pico-8 play session: hold → + tap 🅾

[t = 2 s] hold → ~2s, tap 🅾 ~4×
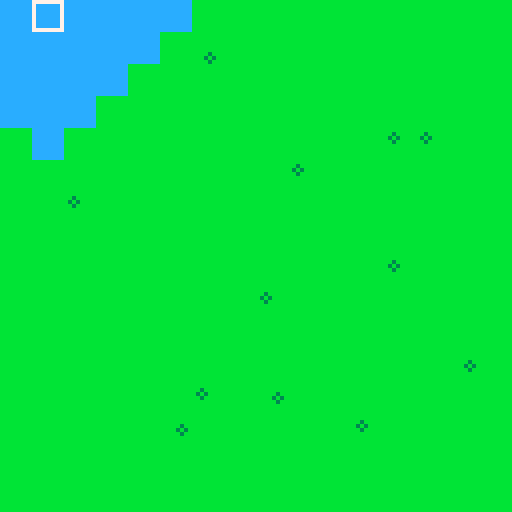
[t = 6 s] hold → ~6s, tap 🅾 ~10×
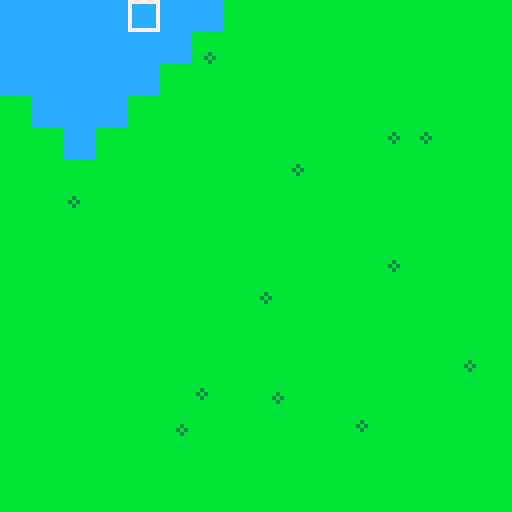
[t = 8 s] hold → ~8s, tap 🅾 ~14×
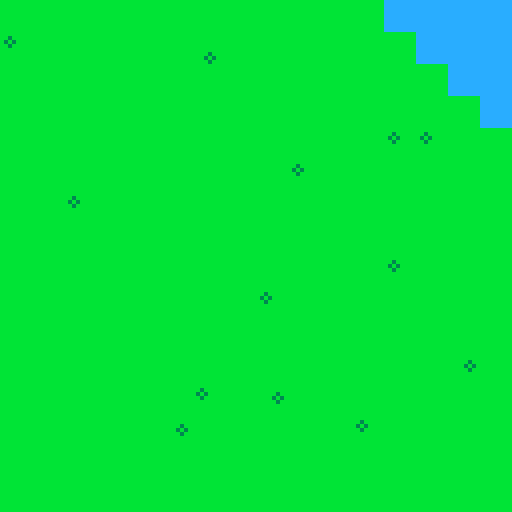

pico-8 cartridge
version 8
__lua__

-- cursor position
cur_x = 0
cur_y = 0

-- animation clocks
clocks = {}
frames = {}
clocks[1] = 0
frames[1] = 0
selected = {}


function mv(dx,dy)
  cur_x += dx
  cur_y += dy
  --todo: handle borders
end

function tile(x, y)
  local me = {}
  me.x = x
  me.y = y
  return me
end


function has_tile(t, x, y)
    for t in all(l) do
      if t.x==x and t.y==y then
        return true
      end
    end
    return false
end


function range(x, y, distance, scratch)
  local results = {tile(x,y)}
  if not scratch[x] then
    scratch[x] = {}
  end
  
  if not scratch[x][y] then
    scratch[x][y] = -1
  end
  
  if scratch[x][y] >= distance then
    return {}
  end
  scratch[x][y] = distance
  
  
  if distance < 1 then
    return results
  end
  
  local t1 = range(x,y-1,distance-1,scratch)
  local t2 = range(x-1,y,distance-1,scratch)
  local t3 = range(x,y+1,distance-1,scratch)
  local t4 = range(x+1,y,distance-1,scratch)  
  
  for l in all({t1,t2,t3,t4}) do
    for t in all(l) do
      if not has_tile(results, t.x, t.y) then
      add(results,t)
      end
    end
  end
  return results
end


function tick(clock, duration, max_frames)
  clocks[clock] += 1
  if clocks[clock] > duration
  then
    clocks[clock] = 0
    frames[clock] += 1
    if frames[clock] >= max_frames
    then
      frames[clock] = 0
    end
  end
end


function _init()
  cartdata("ishara_12_19_16")
end

function _update()
  -- animation clocks
  tick(1,15,2) --cursor clock
  
  -- read input
  if btnp(0) then mv(-1,0) end
  if btnp(1) then mv(1,0) end
  if btnp(2) then mv(0,-1) end
  if btnp(3) then mv(0,1) end
  
  if btnp(4) then
    selected = range(cur_x,
                     cur_y,
                     4, {})
  end
end

function _draw()
  cls()
  map(0,0,0,0,16,16)
  for v in all(selected) do
    rectfill(v.x*8, v.y*8,
             (v.x+1)*8-1,
             (v.y+1)*8-1,
             12)
  end
  rect(cur_x*8+frames[1],
     cur_y*8+frames[1],
     (cur_x+1)*8-1-frames[1],
     (cur_y+1)*8-1-frames[1],
     7)
end

-- end of program
__gfx__
00000000bbbbbbbbbbbbbbbbbbbbbbbbbbbbbbbb0000000000000000000000000000000000000000000000000000000000000000000000000000000000000000
00000000bb3bbbbbbbbbbbbbbbbbbbbbbbbbbbbb0000000000000000000000000000000000000000000000000000000000000000000000000000000000000000
00700700b3b3bbbbbbbbbbbbbbbbb3bbbbbbbbbb0000000000000000000000000000000000000000000000000000000000000000000000000000000000000000
00077000bb3bbbbbbbbbbbbbbbbb3b3bbbbbbbbb0000000000000000000000000000000000000000000000000000000000000000000000000000000000000000
00077000bbbbbbbbbbbbbbbbbbbbb3bbbbbbbbbb0000000000000000000000000000000000000000000000000000000000000000000000000000000000000000
00700700bbbbbbbbbbbb3bbbbbbbbbbbbbbbbbbb0000000000000000000000000000000000000000000000000000000000000000000000000000000000000000
00000000bbbbbbbbbbb3b3bbbbbbbbbbbbbbbbbb0000000000000000000000000000000000000000000000000000000000000000000000000000000000000000
00000000bbbbbbbbbbbb3bbbbbbbbbbbbbbbbbbb0000000000000000000000000000000000000000000000000000000000000000000000000000000000000000
00000000000000000000000000000000000000000000000000000000000000000000000000000000000000000000000000000000000000000000000000000000
00000000000000000000000000000000000000000000000000000000000000000000000000000000000000000000000000000000000000000000000000000000
00000000000000000000000000000000000000000000000000000000000000000000000000000000000000000000000000000000000000000000000000000000
00000000000000000000000000000000000000000000000000000000000000000000000000000000000000000000000000000000000000000000000000000000
00000000000000000000000000000000000000000000000000000000000000000000000000000000000000000000000000000000000000000000000000000000
00000000000000000000000000000000000000000000000000000000000000000000000000000000000000000000000000000000000000000000000000000000
00000000000000000000000000000000000000000000000000000000000000000000000000000000000000000000000000000000000000000000000000000000
00000000000000000000000000000000000000000000000000000000000000000000000000000000000000000000000000000000000000000000000000000000
00000000000000000000000000000000000000000000000000000000000000000000000000000000000000000000000000000000000000000000000000000000
00000000000000000000000000000000000000000000000000000000000000000000000000000000000000000000000000000000000000000000000000000000
00000000000000000000000000000000000000000000000000000000000000000000000000000000000000000000000000000000000000000000000000000000
00000000000000000000000000000000000000000000000000000000000000000000000000000000000000000000000000000000000000000000000000000000
00000000000000000000000000000000000000000000000000000000000000000000000000000000000000000000000000000000000000000000000000000000
00000000000000000000000000000000000000000000000000000000000000000000000000000000000000000000000000000000000000000000000000000000
00000000000000000000000000000000000000000000000000000000000000000000000000000000000000000000000000000000000000000000000000000000
00000000000000000000000000000000000000000000000000000000000000000000000000000000000000000000000000000000000000000000000000000000
00000000000000000000000000000000000000000000000000000000000000000000000000000000000000000000000000000000000000000000000000000000
00000000000000000000000000000000000000000000000000000000000000000000000000000000000000000000000000000000000000000000000000000000
00000000000000000000000000000000000000000000000000000000000000000000000000000000000000000000000000000000000000000000000000000000
00000000000000000000000000000000000000000000000000000000000000000000000000000000000000000000000000000000000000000000000000000000
00000000000000000000000000000000000000000000000000000000000000000000000000000000000000000000000000000000000000000000000000000000
00000000000000000000000000000000000000000000000000000000000000000000000000000000000000000000000000000000000000000000000000000000
00000000000000000000000000000000000000000000000000000000000000000000000000000000000000000000000000000000000000000000000000000000
00000000000000000000000000000000000000000000000000000000000000000000000000000000000000000000000000000000000000000000000000000000
00000000000000000000000000000000000000000000000000000000000000000000000000000000000000000000000000000000000000000000000000000000
00000000000000000000000000000000000000000000000000000000000000000000000000000000000000000000000000000000000000000000000000000000
00000000000000000000000000000000000000000000000000000000000000000000000000000000000000000000000000000000000000000000000000000000
00000000000000000000000000000000000000000000000000000000000000000000000000000000000000000000000000000000000000000000000000000000
00000000000000000000000000000000000000000000000000000000000000000000000000000000000000000000000000000000000000000000000000000000
00000000000000000000000000000000000000000000000000000000000000000000000000000000000000000000000000000000000000000000000000000000
00000000000000000000000000000000000000000000000000000000000000000000000000000000000000000000000000000000000000000000000000000000
00000000000000000000000000000000000000000000000000000000000000000000000000000000000000000000000000000000000000000000000000000000
00000000000000000000000000000000000000000000000000000000000000000000000000000000000000000000000000000000000000000000000000000000
00000000000000000000000000000000000000000000000000000000000000000000000000000000000000000000000000000000000000000000000000000000
00000000000000000000000000000000000000000000000000000000000000000000000000000000000000000000000000000000000000000000000000000000
00000000000000000000000000000000000000000000000000000000000000000000000000000000000000000000000000000000000000000000000000000000
00000000000000000000000000000000000000000000000000000000000000000000000000000000000000000000000000000000000000000000000000000000
00000000000000000000000000000000000000000000000000000000000000000000000000000000000000000000000000000000000000000000000000000000
00000000000000000000000000000000000000000000000000000000000000000000000000000000000000000000000000000000000000000000000000000000
00000000000000000000000000000000000000000000000000000000000000000000000000000000000000000000000000000000000000000000000000000000
00000000000000000000000000000000000000000000000000000000000000000000000000000000000000000000000000000000000000000000000000000000
00000000000000000000000000000000000000000000000000000000000000000000000000000000000000000000000000000000000000000000000000000000
00000000000000000000000000000000000000000000000000000000000000000000000000000000000000000000000000000000000000000000000000000000
00000000000000000000000000000000000000000000000000000000000000000000000000000000000000000000000000000000000000000000000000000000
00000000000000000000000000000000000000000000000000000000000000000000000000000000000000000000000000000000000000000000000000000000
00000000000000000000000000000000000000000000000000000000000000000000000000000000000000000000000000000000000000000000000000000000
00000000000000000000000000000000000000000000000000000000000000000000000000000000000000000000000000000000000000000000000000000000
00000000000000000000000000000000000000000000000000000000000000000000000000000000000000000000000000000000000000000000000000000000
00000000000000000000000000000000000000000000000000000000000000000000000000000000000000000000000000000000000000000000000000000000
00000000000000000000000000000000000000000000000000000000000000000000000000000000000000000000000000000000000000000000000000000000
00000000000000000000000000000000000000000000000000000000000000000000000000000000000000000000000000000000000000000000000000000000
00000000000000000000000000000000000000000000000000000000000000000000000000000000000000000000000000000000000000000000000000000000
00000000000000000000000000000000000000000000000000000000000000000000000000000000000000000000000000000000000000000000000000000000
00000000000000000000000000000000000000000000000000000000000000000000000000000000000000000000000000000000000000000000000000000000
00000000000000000000000000000000000000000000000000000000000000000000000000000000000000000000000000000000000000000000000000000000
00000000000000000000000000000000000000000000000000000000000000000000000000000000000000000000000000000000000000000000000000000000
00000000000000000000000000000000000000000000000000000000000000000000000000000000000000000000000000000000000000000000000000000000
00000000000000000000000000000000000000000000000000000000000000000000000000000000000000000000000000000000000000000000000000000000
00000000000000000000000000000000000000000000000000000000000000000000000000000000000000000000000000000000000000000000000000000000
00000000000000000000000000000000000000000000000000000000000000000000000000000000000000000000000000000000000000000000000000000000
00000000000000000000000000000000000000000000000000000000000000000000000000000000000000000000000000000000000000000000000000000000
00000000000000000000000000000000000000000000000000000000000000000000000000000000000000000000000000000000000000000000000000000000
00000000000000000000000000000000000000000000000000000000000000000000000000000000000000000000000000000000000000000000000000000000
00000000000000000000000000000000000000000000000000000000000000000000000000000000000000000000000000000000000000000000000000000000
00000000000000000000000000000000000000000000000000000000000000000000000000000000000000000000000000000000000000000000000000000000
00000000000000000000000000000000000000000000000000000000000000000000000000000000000000000000000000000000000000000000000000000000
00000000000000000000000000000000000000000000000000000000000000000000000000000000000000000000000000000000000000000000000000000000
00000000000000000000000000000000000000000000000000000000000000000000000000000000000000000000000000000000000000000000000000000000
00000000000000000000000000000000000000000000000000000000000000000000000000000000000000000000000000000000000000000000000000000000
00000000000000000000000000000000000000000000000000000000000000000000000000000000000000000000000000000000000000000000000000000000
00000000000000000000000000000000000000000000000000000000000000000000000000000000000000000000000000000000000000000000000000000000
00000000000000000000000000000000000000000000000000000000000000000000000000000000000000000000000000000000000000000000000000000000
00000000000000000000000000000000000000000000000000000000000000000000000000000000000000000000000000000000000000000000000000000000
00000000000000000000000000000000000000000000000000000000000000000000000000000000000000000000000000000000000000000000000000000000
00000000000000000000000000000000000000000000000000000000000000000000000000000000000000000000000000000000000000000000000000000000
00000000000000000000000000000000000000000000000000000000000000000000000000000000000000000000000000000000000000000000000000000000
00000000000000000000000000000000000000000000000000000000000000000000000000000000000000000000000000000000000000000000000000000000
00000000000000000000000000000000000000000000000000000000000000000000000000000000000000000000000000000000000000000000000000000000
00000000000000000000000000000000000000000000000000000000000000000000000000000000000000000000000000000000000000000000000000000000
00000000000000000000000000000000000000000000000000000000000000000000000000000000000000000000000000000000000000000000000000000000
00000000000000000000000000000000000000000000000000000000000000000000000000000000000000000000000000000000000000000000000000000000
00000000000000000000000000000000000000000000000000000000000000000000000000000000000000000000000000000000000000000000000000000000
00000000000000000000000000000000000000000000000000000000000000000000000000000000000000000000000000000000000000000000000000000000
00000000000000000000000000000000000000000000000000000000000000000000000000000000000000000000000000000000000000000000000000000000
00000000000000000000000000000000000000000000000000000000000000000000000000000000000000000000000000000000000000000000000000000000
00000000000000000000000000000000000000000000000000000000000000000000000000000000000000000000000000000000000000000000000000000000
00000000000000000000000000000000000000000000000000000000000000000000000000000000000000000000000000000000000000000000000000000000
00000000000000000000000000000000000000000000000000000000000000000000000000000000000000000000000000000000000000000000000000000000
00000000000000000000000000000000000000000000000000000000000000000000000000000000000000000000000000000000000000000000000000000000
00000000000000000000000000000000000000000000000000000000000000000000000000000000000000000000000000000000000000000000000000000000
00000000000000000000000000000000000000000000000000000000000000000000000000000000000000000000000000000000000000000000000000000000
00000000000000000000000000000000000000000000000000000000000000000000000000000000000000000000000000000000000000000000000000000000
00000000000000000000000000000000000000000000000000000000000000000000000000000000000000000000000000000000000000000000000000000000
00000000000000000000000000000000000000000000000000000000000000000000000000000000000000000000000000000000000000000000000000000000
00000000000000000000000000000000000000000000000000000000000000000000000000000000000000000000000000000000000000000000000000000000
00000000000000000000000000000000000000000000000000000000000000000000000000000000000000000000000000000000000000000000000000000000
00000000000000000000000000000000000000000000000000000000000000000000000000000000000000000000000000000000000000000000000000000000
00000000000000000000000000000000000000000000000000000000000000000000000000000000000000000000000000000000000000000000000000000000
00000000000000000000000000000000000000000000000000000000000000000000000000000000000000000000000000000000000000000000000000000000
00000000000000000000000000000000000000000000000000000000000000000000000000000000000000000000000000000000000000000000000000000000
00000000000000000000000000000000000000000000000000000000000000000000000000000000000000000000000000000000000000000000000000000000
00000000000000000000000000000000000000000000000000000000000000000000000000000000000000000000000000000000000000000000000000000000
00000000000000000000000000000000000000000000000000000000000000000000000000000000000000000000000000000000000000000000000000000000
00000000000000000000000000000000000000000000000000000000000000000000000000000000000000000000000000000000000000000000000000000000
00000000000000000000000000000000000000000000000000000000000000000000000000000000000000000000000000000000000000000000000000000000
00000000000000000000000000000000000000000000000000000000000000000000000000000000000000000000000000000000000000000000000000000000
00000000000000000000000000000000000000000000000000000000000000000000000000000000000000000000000000000000000000000000000000000000
00000000000000000000000000000000000000000000000000000000000000000000000000000000000000000000000000000000000000000000000000000000
00000000000000000000000000000000000000000000000000000000000000000000000000000000000000000000000000000000000000000000000000000000
00000000000000000000000000000000000000000000000000000000000000000000000000000000000000000000000000000000000000000000000000000000
00000000000000000000000000000000000000000000000000000000000000000000000000000000000000000000000000000000000000000000000000000000
00000000000000000000000000000000000000000000000000000000000000000000000000000000000000000000000000000000000000000000000000000000
00000000000000000000000000000000000000000000000000000000000000000000000000000000000000000000000000000000000000000000000000000000
00000000000000000000000000000000000000000000000000000000000000000000000000000000000000000000000000000000000000000000000000000000
00000000000000000000000000000000000000000000000000000000000000000000000000000000000000000000000000000000000000000000000000000000
00000000000000000000000000000000000000000000000000000000000000000000000000000000000000000000000000000000000000000000000000000000
00000000000000000000000000000000000000000000000000000000000000000000000000000000000000000000000000000000000000000000000000000000
00000000000000000000000000000000000000000000000000000000000000000000000000000000000000000000000000000000000000000000000000000000
00000000000000000000000000000000000000000000000000000000000000000000000000000000000000000000000000000000000000000000000000000000
00000000000000000000000000000000000000000000000000000000000000000000000000000000000000000000000000000000000000000000000000000000
__gff__
0000000000000000000000000000000000000000000000000000000000000000000000000000000000000000000000000000000000000000000000000000000000000000000000000000000000000000000000000000000000000000000000000000000000000000000000000000000000000000000000000000000000000000
0000000000000000000000000000000000000000000000000000000000000000000000000000000000000000000000000000000000000000000000000000000000000000000000000000000000000000000000000000000000000000000000000000000000000000000000000000000000000000000000000000000000000000
__map__
0404040404040404040404040404040404000000000000000000000000000000000000000000000000000000000000000000000000000000000000000000000000000000000000000000000000000000000000000000000000000000000000000000000000000000000000000000000000000000000000000000000000000000
0104040404040204040404040404040404000000000000000000000000000000000000000000000000000000000000000000000000000000000000000000000000000000000000000000000000000000000000000000000000000000000000000000000000000000000000000000000000000000000000000000000000000000
0404040404040404040404040404040404000000000000000000000000000000000000000000000000000000000000000000000000000000000000000000000000000000000000000000000000000000000000000000000000000000000000000000000000000000000000000000000000000000000000000000000000000000
0404040404040404040404040404040404000000000000000000000000000000000000000000000000000000000000000000000000000000000000000000000000000000000000000000000000000000000000000000000000000000000000000000000000000000000000000000000000000000000000000000000000000000
0404040404040404040404040101040404000000000000000000000000000000000000000000000000000000000000000000000000000000000000000000000000000000000000000000000000000000000000000000000000000000000000000000000000000000000000000000000000000000000000000000000000000000
0404040404040404040104040404040404000000000000000000000000000000000000000000000000000000000000000000000000000000000000000000000000000000000000000000000000000000000000000000000000000000000000000000000000000000000000000000000000000000000000000000000000000000
0404010404040404040404040404040404000000000000000000000000000000000000000000000000000000000000000000000000000000000000000000000000000000000000000000000000000000000000000000000000000000000000000000000000000000000000000000000000000000000000000000000000000000
0404040404040404040404040404040404000000000000000000000000000000000000000000000000000000000000000000000000000000000000000000000000000000000000000000000000000000000000000000000000000000000000000000000000000000000000000000000000000000000000000000000000000000
0404040404040404040404040104040404000000000000000000000000000000000000000000000000000000000000000000000000000000000000000000000000000000000000000000000000000000000000000000000000000000000000000000000000000000000000000000000000000000000000000000000000000000
0404040404040404010404040404040404000000000000000000000000000000000000000000000000000000000000000000000000000000000000000000000000000000000000000000000000000000000000000000000000000000000000000000000000000000000000000000000000000000000000000000000000000000
0404040404040404040404040404040404000000000000000000000000000000000000000000000000000000000000000000000000000000000000000000000000000000000000000000000000000000000000000000000000000000000000000000000000000000000000000000000000000000000000000000000000000000
0404040404040404040404040404030404000000000000000000000000000000000000000000000000000000000000000000000000000000000000000000000000000000000000000000000000000000000000000000000000000000000000000000000000000000000000000000000000000000000000000000000000000000
0404040404040104030404040404040404000000000000000000000000000000000000000000000000000000000000000000000000000000000000000000000000000000000000000000000000000000000000000000000000000000000000000000000000000000000000000000000000000000000000000000000000000000
0404040404030404040404010404040404000000000000000000000000000000000000000000000000000000000000000000000000000000000000000000000000000000000000000000000000000000000000000000000000000000000000000000000000000000000000000000000000000000000000000000000000000000
0404040404040404040404040404040404000000000000000000000000000000000000000000000000000000000000000000000000000000000000000000000000000000000000000000000000000000000000000000000000000000000000000000000000000000000000000000000000000000000000000000000000000000
0404040404040404040404040404040404000000000000000000000000000000000000000000000000000000000000000000000000000000000000000000000000000000000000000000000000000000000000000000000000000000000000000000000000000000000000000000000000000000000000000000000000000000
0000000000000000000000000000000000000000000000000000000000000000000000000000000000000000000000000000000000000000000000000000000000000000000000000000000000000000000000000000000000000000000000000000000000000000000000000000000000000000000000000000000000000000
0000000000000000000000000000000000000000000000000000000000000000000000000000000000000000000000000000000000000000000000000000000000000000000000000000000000000000000000000000000000000000000000000000000000000000000000000000000000000000000000000000000000000000
0000000000000000000000000000000000000000000000000000000000000000000000000000000000000000000000000000000000000000000000000000000000000000000000000000000000000000000000000000000000000000000000000000000000000000000000000000000000000000000000000000000000000000
0000000000000000000000000000000000000000000000000000000000000000000000000000000000000000000000000000000000000000000000000000000000000000000000000000000000000000000000000000000000000000000000000000000000000000000000000000000000000000000000000000000000000000
0000000000000000000000000000000000000000000000000000000000000000000000000000000000000000000000000000000000000000000000000000000000000000000000000000000000000000000000000000000000000000000000000000000000000000000000000000000000000000000000000000000000000000
0000000000000000000000000000000000000000000000000000000000000000000000000000000000000000000000000000000000000000000000000000000000000000000000000000000000000000000000000000000000000000000000000000000000000000000000000000000000000000000000000000000000000000
0000000000000000000000000000000000000000000000000000000000000000000000000000000000000000000000000000000000000000000000000000000000000000000000000000000000000000000000000000000000000000000000000000000000000000000000000000000000000000000000000000000000000000
0000000000000000000000000000000000000000000000000000000000000000000000000000000000000000000000000000000000000000000000000000000000000000000000000000000000000000000000000000000000000000000000000000000000000000000000000000000000000000000000000000000000000000
0000000000000000000000000000000000000000000000000000000000000000000000000000000000000000000000000000000000000000000000000000000000000000000000000000000000000000000000000000000000000000000000000000000000000000000000000000000000000000000000000000000000000000
0000000000000000000000000000000000000000000000000000000000000000000000000000000000000000000000000000000000000000000000000000000000000000000000000000000000000000000000000000000000000000000000000000000000000000000000000000000000000000000000000000000000000000
0000000000000000000000000000000000000000000000000000000000000000000000000000000000000000000000000000000000000000000000000000000000000000000000000000000000000000000000000000000000000000000000000000000000000000000000000000000000000000000000000000000000000000
0000000000000000000000000000000000000000000000000000000000000000000000000000000000000000000000000000000000000000000000000000000000000000000000000000000000000000000000000000000000000000000000000000000000000000000000000000000000000000000000000000000000000000
0000000000000000000000000000000000000000000000000000000000000000000000000000000000000000000000000000000000000000000000000000000000000000000000000000000000000000000000000000000000000000000000000000000000000000000000000000000000000000000000000000000000000000
0000000000000000000000000000000000000000000000000000000000000000000000000000000000000000000000000000000000000000000000000000000000000000000000000000000000000000000000000000000000000000000000000000000000000000000000000000000000000000000000000000000000000000
0000000000000000000000000000000000000000000000000000000000000000000000000000000000000000000000000000000000000000000000000000000000000000000000000000000000000000000000000000000000000000000000000000000000000000000000000000000000000000000000000000000000000000
0000000000000000000000000000000000000000000000000000000000000000000000000000000000000000000000000000000000000000000000000000000000000000000000000000000000000000000000000000000000000000000000000000000000000000000000000000000000000000000000000000000000000000
